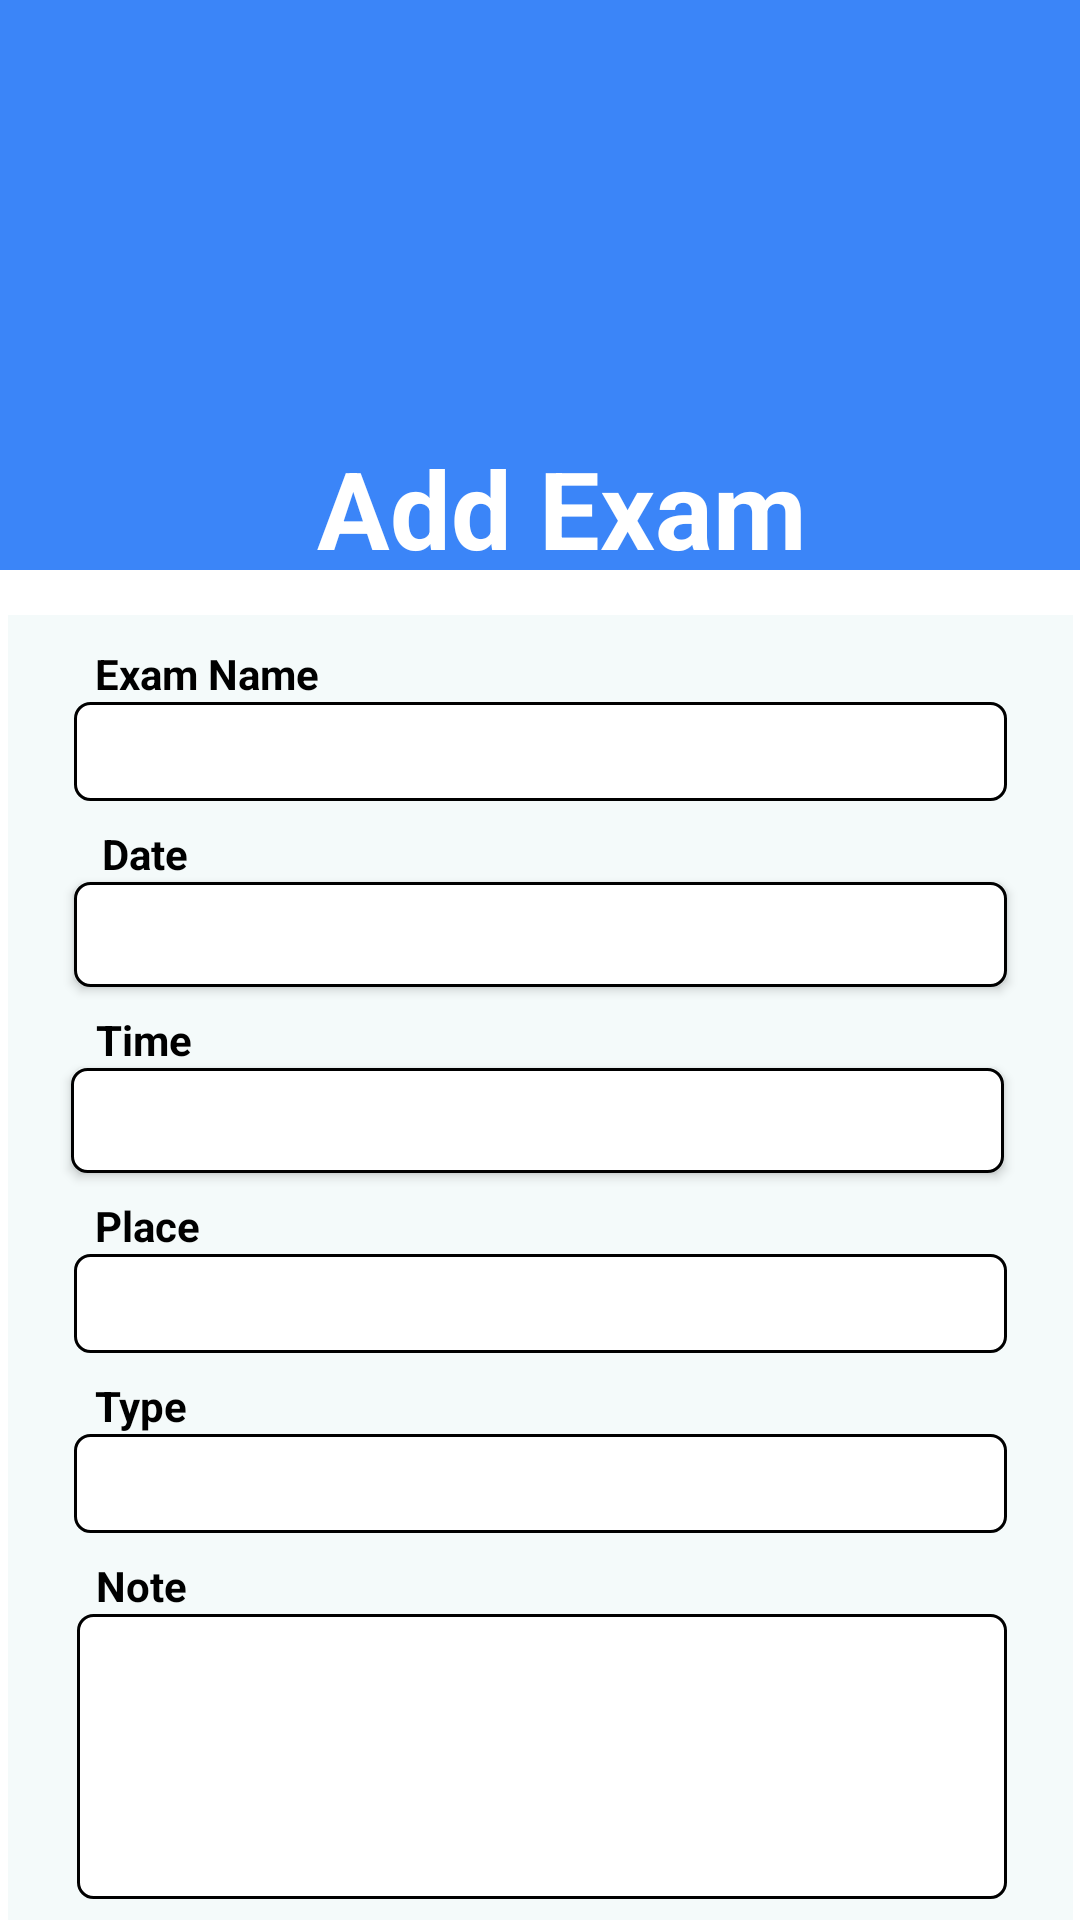

Here is an Android app screen rendered from its layout file. Give the layout XML and the strings, colors and styles it references.
<!-- AndroidManifest.xml: application theme Theme.Unilife -->
<!-- res/layout/activity_add_exam.xml -->
<?xml version="1.0" encoding="utf-8"?>
<androidx.constraintlayout.widget.ConstraintLayout xmlns:android="http://schemas.android.com/apk/res/android"
    xmlns:app="http://schemas.android.com/apk/res-auto"
    xmlns:tools="http://schemas.android.com/tools"
    android:id="@+id/addExamActivity"
    android:layout_width="match_parent"
    android:layout_height="match_parent"
    android:background="@color/white"
    tools:context=".AddExam">

    <androidx.constraintlayout.widget.ConstraintLayout
        android:id="@+id/addExamHedder"
        android:layout_width="match_parent"
        android:layout_height="190dp"
        android:background="@color/theme_blue"
        app:layout_constraintEnd_toEndOf="parent"
        app:layout_constraintHorizontal_bias="0.5"
        app:layout_constraintStart_toStartOf="parent"
        app:layout_constraintTop_toTopOf="parent">

        <ImageView
            android:id="@+id/imageView2"
            android:layout_width="175dp"
            android:layout_height="89dp"
            android:layout_marginTop="48dp"
            app:layout_constraintEnd_toEndOf="parent"
            app:layout_constraintHorizontal_bias="0.563"
            app:layout_constraintStart_toStartOf="parent"
            app:layout_constraintTop_toTopOf="parent"
            app:srcCompat="@drawable/examhedder" />

        <TextView
            android:id="@+id/textView"
            android:layout_width="wrap_content"
            android:layout_height="wrap_content"
            android:layout_marginTop="8dp"
            android:text="@string/addExamTxt"
            android:textColor="@color/white"
            android:textSize="36sp"
            android:textStyle="bold"
            app:layout_constraintEnd_toEndOf="parent"
            app:layout_constraintHorizontal_bias="0.538"
            app:layout_constraintStart_toStartOf="parent"
            app:layout_constraintTop_toBottomOf="@+id/imageView2" />
    </androidx.constraintlayout.widget.ConstraintLayout>

    <androidx.constraintlayout.widget.ConstraintLayout
        android:id="@+id/constraintLayout2"
        android:layout_width="355dp"
        android:layout_height="491dp"
        android:layout_marginTop="15dp"
        android:background="@color/theme_white"
        app:layout_constraintEnd_toEndOf="parent"
        app:layout_constraintHorizontal_bias="0.5"
        app:layout_constraintStart_toStartOf="parent"
        app:layout_constraintTop_toBottomOf="@+id/addExamHedder">

        <TextView
            android:id="@+id/examNameTxt"
            android:layout_width="wrap_content"
            android:layout_height="wrap_content"
            android:layout_marginTop="10dp"
            android:text="@string/examName"
            android:textColor="@color/black"
            android:textStyle="bold"
            app:layout_constraintBottom_toTopOf="@+id/editTextExamName"
            app:layout_constraintEnd_toEndOf="parent"
            app:layout_constraintHorizontal_bias="0.104"
            app:layout_constraintStart_toStartOf="parent"
            app:layout_constraintTop_toTopOf="parent" />

        <TextView
            android:id="@+id/dateTxt"
            android:layout_width="wrap_content"
            android:layout_height="wrap_content"
            android:text="@string/date"
            android:textColor="@color/black"
            android:textStyle="bold"
            app:layout_constraintBottom_toTopOf="@+id/editTextDate"
            app:layout_constraintEnd_toEndOf="parent"
            app:layout_constraintHorizontal_bias="0.096"
            app:layout_constraintStart_toStartOf="parent"
            app:layout_constraintTop_toBottomOf="@+id/editTextExamName" />

        <TextView
            android:id="@+id/timeTxt"
            android:layout_width="wrap_content"
            android:layout_height="wrap_content"
            android:text="@string/time"
            android:textColor="@color/black"
            android:textStyle="bold"
            app:layout_constraintBottom_toTopOf="@+id/editTextTime"
            app:layout_constraintEnd_toEndOf="parent"
            app:layout_constraintHorizontal_bias="0.091"
            app:layout_constraintStart_toStartOf="parent"
            app:layout_constraintTop_toBottomOf="@+id/editTextDate" />

        <TextView
            android:id="@+id/placeTxt"
            android:layout_width="wrap_content"
            android:layout_height="wrap_content"
            android:text="@string/place"
            android:textColor="@color/black"
            android:textStyle="bold"
            app:layout_constraintBottom_toTopOf="@+id/editTextPlace"
            app:layout_constraintEnd_toEndOf="parent"
            app:layout_constraintHorizontal_bias="0.091"
            app:layout_constraintStart_toStartOf="parent"
            app:layout_constraintTop_toBottomOf="@+id/editTextTime" />

        <TextView
            android:id="@+id/typeTxt"
            android:layout_width="wrap_content"
            android:layout_height="wrap_content"
            android:text="@string/type"
            android:textColor="@color/black"
            android:textStyle="bold"
            app:layout_constraintBottom_toTopOf="@+id/editTextType"
            app:layout_constraintEnd_toEndOf="parent"
            app:layout_constraintHorizontal_bias="0.09"
            app:layout_constraintStart_toStartOf="parent"
            app:layout_constraintTop_toBottomOf="@+id/editTextPlace" />

        <TextView
            android:id="@+id/noteTxt"
            android:layout_width="wrap_content"
            android:layout_height="wrap_content"
            android:text="@string/note"
            android:textColor="@color/black"
            android:textStyle="bold"
            app:layout_constraintBottom_toTopOf="@+id/editTextNote"
            app:layout_constraintEnd_toEndOf="parent"
            app:layout_constraintHorizontal_bias="0.09"
            app:layout_constraintStart_toStartOf="parent"
            app:layout_constraintTop_toBottomOf="@+id/editTextType" />

        <EditText
            android:id="@+id/editTextExamName"
            android:layout_width="311dp"
            android:layout_height="33dp"
            android:layout_marginBottom="8dp"
            android:background="@drawable/txtbox"
            android:ems="10"
            android:inputType="textPersonName"
            android:textColor="@color/black"
            app:layout_constraintBottom_toTopOf="@+id/dateTxt"
            app:layout_constraintEnd_toEndOf="parent"
            app:layout_constraintHorizontal_bias="0.5"
            app:layout_constraintStart_toStartOf="parent"
            app:layout_constraintTop_toBottomOf="@+id/examNameTxt" />















        <Button
            android:id="@+id/editTextDate"
            android:layout_width="311dp"
            android:layout_height="35dp"
            android:layout_marginBottom="8dp"
            android:background="@drawable/txtbox"
            android:ems="10"
            android:inputType="date"
            android:textColor="@color/black"
            app:backgroundTint="@null"
            app:layout_constraintBottom_toTopOf="@+id/timeTxt"
            app:layout_constraintEnd_toEndOf="parent"
            app:layout_constraintStart_toStartOf="parent"
            app:layout_constraintTop_toBottomOf="@+id/dateTxt" /> 

                    />

        <Button
            android:id="@+id/editTextTime"
            android:layout_width="311dp"
            android:layout_height="35dp"
            android:layout_marginBottom="8dp"
            android:background="@drawable/txtbox"
            android:ems="10"
            android:inputType="time"
            android:textColor="@color/black"
            app:backgroundTint="@null"
            app:layout_constraintBottom_toTopOf="@+id/placeTxt"
            app:layout_constraintEnd_toEndOf="parent"
            app:layout_constraintHorizontal_bias="0.475"
            app:layout_constraintStart_toStartOf="parent"
            app:layout_constraintTop_toBottomOf="@+id/timeTxt" />-- Background -->/>


        <EditText
            android:id="@+id/editTextPlace"
            android:layout_width="311dp"
            android:layout_height="33dp"
            android:layout_marginBottom="8dp"
            android:background="@drawable/txtbox"
            android:ems="10"
            android:inputType="textPersonName"
            android:textColor="@color/black"
            app:layout_constraintBottom_toTopOf="@+id/typeTxt"
            app:layout_constraintEnd_toEndOf="parent"
            app:layout_constraintHorizontal_bias="0.5"
            app:layout_constraintStart_toStartOf="parent"
            app:layout_constraintTop_toBottomOf="@+id/placeTxt" />

        <EditText
            android:id="@+id/editTextType"
            android:layout_width="311dp"
            android:layout_height="33dp"
            android:layout_marginBottom="8dp"
            android:background="@drawable/txtbox"
            android:ems="10"
            android:inputType="textPersonName"
            android:textColor="@color/black"
            app:layout_constraintBottom_toTopOf="@+id/noteTxt"
            app:layout_constraintEnd_toEndOf="parent"
            app:layout_constraintHorizontal_bias="0.5"
            app:layout_constraintStart_toStartOf="parent"
            app:layout_constraintTop_toBottomOf="@+id/typeTxt" />

        <EditText
            android:id="@+id/editTextNote"
            android:layout_width="310dp"
            android:layout_height="95dp"
            android:background="@drawable/txtbox"
            android:ems="10"
            android:gravity="start|top"
            android:inputType="textMultiLine"
            android:textColor="@color/black"
            app:layout_constraintBottom_toTopOf="@+id/btnAddExamSave"
            app:layout_constraintEnd_toEndOf="parent"
            app:layout_constraintHorizontal_bias="0.509"
            app:layout_constraintStart_toStartOf="parent"
            app:layout_constraintTop_toBottomOf="@+id/noteTxt" />

                <Button
                    android:id="@+id/btnAddExamSave"
                    android:layout_width="wrap_content"
                    android:layout_height="wrap_content"
                    android:layout_marginTop="4dp"
                    android:text="@string/save"
                    android:textColor="@color/white"
                    app:backgroundTint="@color/theme_blue"
                    app:layout_constraintEnd_toEndOf="parent"
                    app:layout_constraintHorizontal_bias="0.887"
                    app:layout_constraintStart_toStartOf="parent"
                    app:layout_constraintTop_toBottomOf="@+id/editTextNote" />

            </androidx.constraintlayout.widget.ConstraintLayout>
        </androidx.constraintlayout.widget.ConstraintLayout>
<!-- resources referenced by this layout -->
<resources>
  <color name="black">#FF000000</color>
  <color name="theme_blue">#3b85f8</color>
  <color name="theme_white">#f4fafa</color>
  <color name="white">#FFFFFF</color>
  <!-- drawable txtbox (drawable) -->
  <?xml version="1.0" encoding="utf-8"?>
  <shape xmlns:android="http://schemas.android.com/apk/res/android">
  
      <solid android:color="@color/white" />
      <corners android:radius="5dp"/>
      <size android:height="45dp" android:width="311dp"  />
      <stroke
          android:width="1dp"
          android:color="@color/black" />
  
  </shape>
  <string name="addExamTxt">Add Exam</string>
  <string name="date">Date</string>
  <string name="examName">Exam Name</string>
  <string name="note">Note</string>
  <string name="place">Place</string>
  <string name="save">SAVE</string>
  <string name="time">Time</string>
  <string name="type">Type</string>
  <style name="Theme.Unilife" parent="Theme.MaterialComponents.DayNight.NoActionBar">
          
          <item name="colorPrimary">@color/white</item>
          <item name="colorPrimaryVariant">@color/theme_blue</item>
          <item name="colorOnPrimary">@color/black</item>
          
          <item name="colorSecondary">@color/teal_200</item>
          <item name="colorSecondaryVariant">@color/teal_700</item>
          <item name="colorOnSecondary">@color/black</item>
          
          <item name="android:statusBarColor" tools:targetApi="l">?attr/colorPrimaryVariant</item>
          
      </style>
  <color name="teal_200">#FF03DAC5</color>
  <color name="teal_700">#FF018786</color>
</resources>
